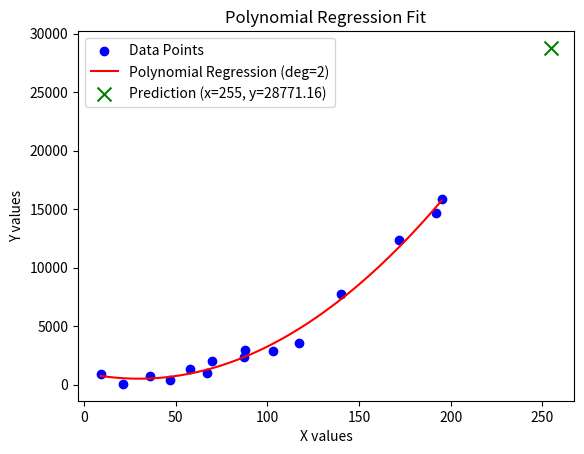

Python code for this plot:
import numpy as np
import matplotlib.pyplot as plt

np.random.seed(0)
x = np.random.randint(0, 200, 15)
y = 0.5 * x**2 - 20 * x + 300 + np.random.normal(0, 500, 15)

degree = 2
coefficients = np.polyfit(x, y, degree)
poly_func = np.poly1d(coefficients)

x_pred = 255
y_pred = poly_func(x_pred)

x_smooth = np.linspace(min(x), max(x), 100)
y_smooth = poly_func(x_smooth)

plt.scatter(x, y, color='blue', label='Data Points')
plt.plot(x_smooth, y_smooth, color='red', label=f'Polynomial Regression (deg={degree})')
plt.scatter(x_pred, y_pred, color='green', marker='x', s=100, label=f'Prediction (x=255, y={y_pred:.2f})')

plt.xlabel("X values")
plt.ylabel("Y values")
plt.legend()
plt.title("Polynomial Regression Fit")
plt.show()
print(f"Predicted value at x = {x_pred}: y = {y_pred:.2f}")
